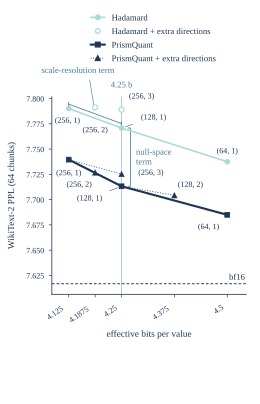

Data behind this chart, as committed beside it:
kind, model, method, g, m, effective_bits, ppl, seeds, seed_ids, chunks, source_file, source_row, source_csv_line, formula
point, llama32_3b, hadamard, 64.0, 1.0, 4.5, 7.737, 3, [0, 1, 2], 64, results/llama32_3b/e20_summary.csv, hadamard_g64_m1, 7, 4 + 16*(m+1)/g
point, llama32_3b, hadamard, 128.0, 1.0, 4.25, 7.771, 3, [0, 1, 2], 64, results/llama32_3b/e20_summary.csv, hadamard_g128_m1, 3, 4 + 16*(m+1)/g
point, llama32_3b, hadamard, 256.0, 1.0, 4.125, 7.79, 3, [0, 1, 2], 64, results/llama32_3b/e20_summary.csv, hadamard_g256_m1, 4, 4 + 16*(m+1)/g
point, llama32_3b, hadamard, 256.0, 2.0, 4.188, 7.791, 3, [0, 1, 2], 64, results/llama32_3b/e20_summary.csv, hadamard_g256_m2, 5, 4 + 16*(m+1)/g
point, llama32_3b, hadamard, 256.0, 3.0, 4.25, 7.789, 3, [0, 1, 2], 64, results/llama32_3b/e20_summary.csv, hadamard_g256_m3, 6, 4 + 16*(m+1)/g
point, llama32_3b, nar, 64.0, 1.0, 4.5, 7.685, 3, [0, 1, 2], 64, results/llama32_3b/e20_summary.csv, nar_g64_m1, 15, 4 + 16*(m+1)/g
point, llama32_3b, nar, 128.0, 1.0, 4.25, 7.713, 3, [0, 1, 2], 64, results/llama32_3b/e20_summary.csv, nar_g128_m1, 8, 4 + 16*(m+1)/g
point, llama32_3b, nar, 256.0, 1.0, 4.125, 7.74, 3, [0, 1, 2], 64, results/llama32_3b/e20_summary.csv, nar_g256_m1, 11, 4 + 16*(m+1)/g
point, llama32_3b, nar, 256.0, 2.0, 4.188, 7.727, 3, [0, 1, 2], 64, results/llama32_3b/e20_summary.csv, nar_g256_m2, 12, 4 + 16*(m+1)/g
point, llama32_3b, nar, 256.0, 3.0, 4.25, 7.725, 3, [0, 1, 2], 64, results/llama32_3b/e20_summary.csv, nar_g256_m3, 13, 4 + 16*(m+1)/g
point, llama32_3b, nar, 128.0, 2.0, 4.375, 7.704, 3, [0, 1, 2], 64, results/llama32_3b/e20_summary.csv, nar_g128_m2, 9, 4 + 16*(m+1)/g
bf16_reference, llama32_3b, bf16, , , , 7.617, 1, , 64, results/llama32_3b/e20_summary.csv, bf16, 2, 
